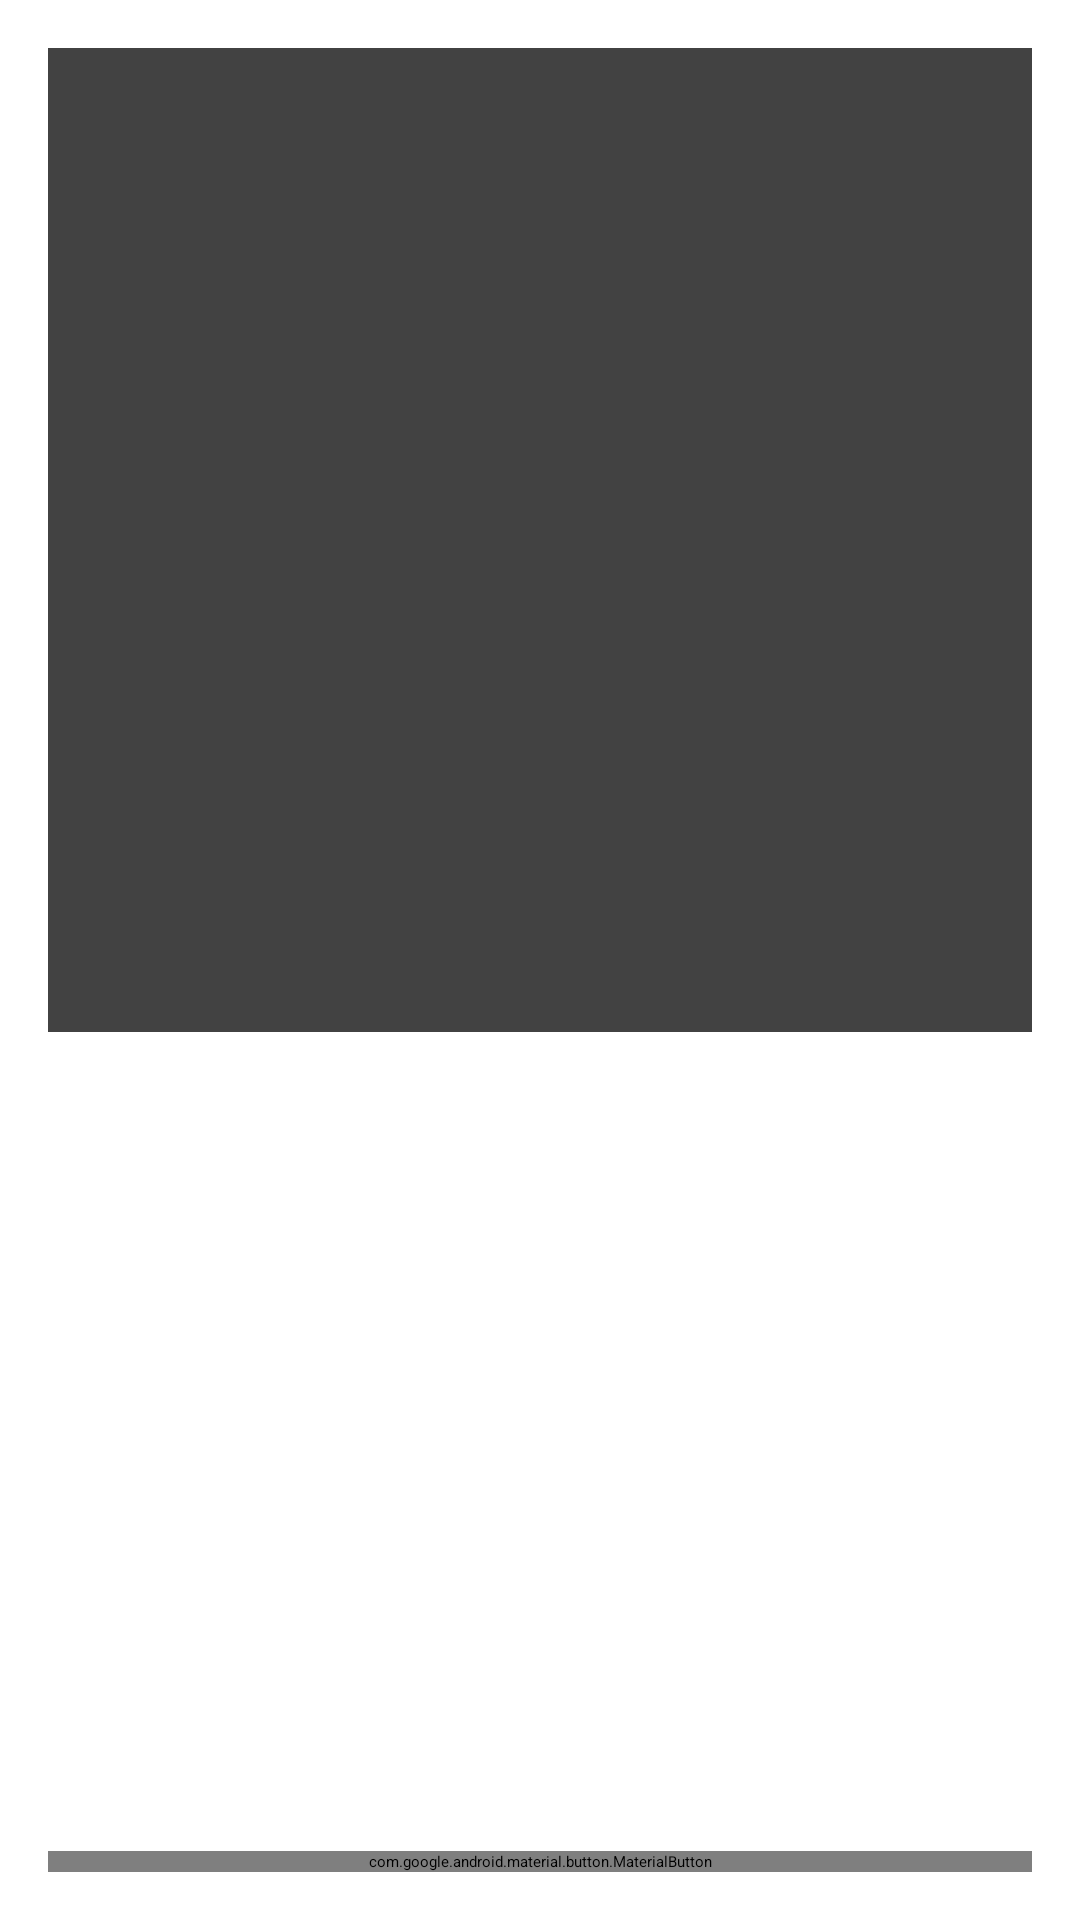

Android layout source for this screen:
<!-- AndroidManifest.xml: application theme Theme.ch8. -->
<!-- res/layout/activity_blur.xml -->
<?xml version="1.0" encoding="utf-8"?>
<androidx.constraintlayout.widget.ConstraintLayout
    xmlns:android="http://schemas.android.com/apk/res/android"
    xmlns:app="http://schemas.android.com/apk/res-auto"
    xmlns:tools="http://schemas.android.com/tools"
    android:layout_width="match_parent"
    android:layout_height="match_parent"
    android:padding="16dp"
    tools:context=".presentation.blur.BlurActivity">

    <com.google.android.material.imageview.ShapeableImageView
        android:id="@+id/iv_blur"
        android:layout_width="0dp"
        android:layout_height="0dp"
        android:background="@color/cardview_dark_background"
        app:layout_constraintDimensionRatio="1:1"
        app:layout_constraintTop_toTopOf="parent"
        app:layout_constraintStart_toStartOf="parent"
        app:layout_constraintEnd_toEndOf="parent"/>

    <com.google.android.material.button.MaterialButton
        android:id="@+id/button_go"
        android:layout_width="match_parent"
        android:layout_height="wrap_content"
        android:text="test"
        style="@style/PrimaryButton"
        app:layout_constraintBottom_toBottomOf="parent"
        app:layout_constraintStart_toStartOf="parent"
        app:layout_constraintEnd_toEndOf="parent"/>

</androidx.constraintlayout.widget.ConstraintLayout>
<!-- resources referenced by this layout -->
<resources>
  <style name="PrimaryButton">
          <item name="backgroundTint">#bb9457</item>
          <item name="android:textStyle">bold</item>
      </style>
</resources>
